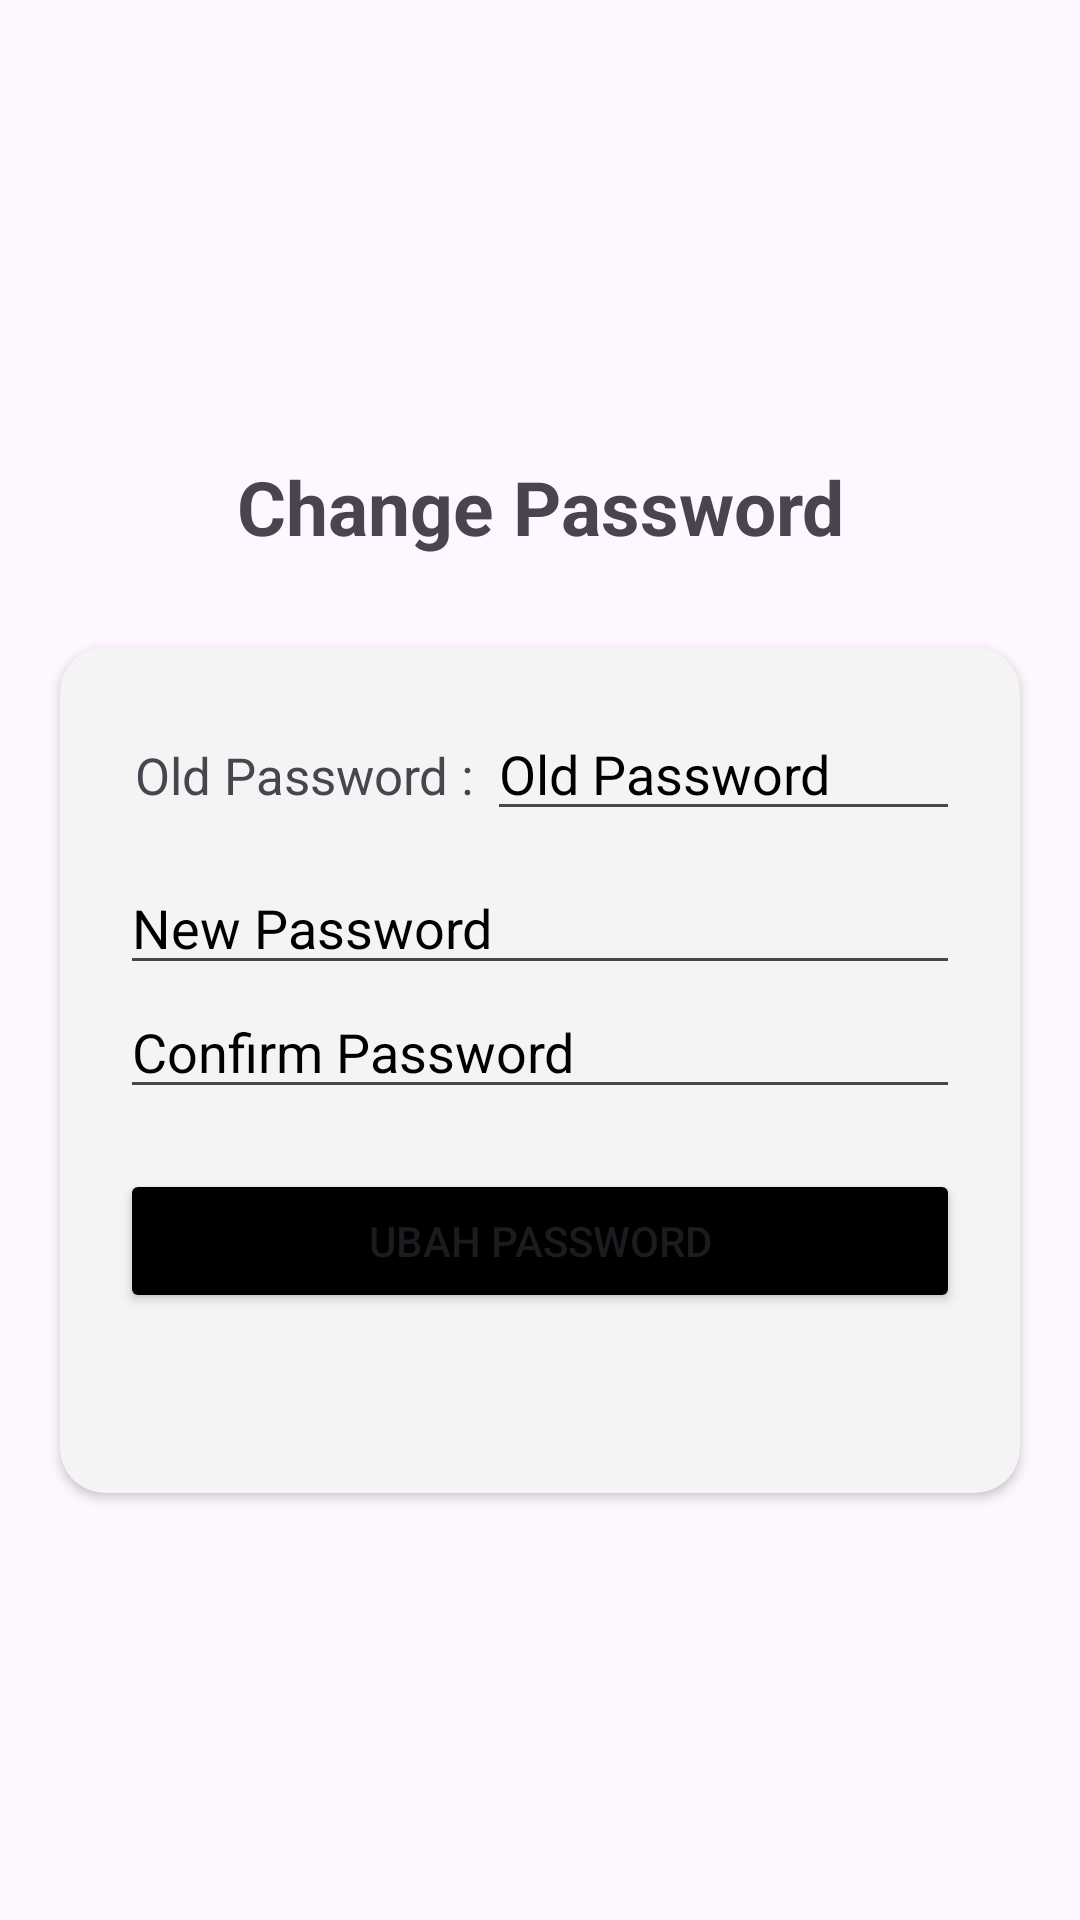

Write the Android layout XML for this screen, with the resource values it uses.
<!-- AndroidManifest.xml: application theme Theme.SistemInformasiAlumni -->
<!-- res/layout/activity_change_password.xml -->
<?xml version="1.0" encoding="utf-8"?>
<LinearLayout xmlns:android="http://schemas.android.com/apk/res/android"
    xmlns:app="http://schemas.android.com/apk/res-auto"
    xmlns:tools="http://schemas.android.com/tools"
    android:layout_width="match_parent"
    android:layout_height="match_parent"
    tools:context=".ChangePassword"
    android:orientation="vertical"
    android:gravity="center_vertical">

    <TextView
        android:layout_width="match_parent"
        android:layout_height="wrap_content"
        android:textSize="25dp"
        android:text="Change Password"
        android:gravity="center"
        android:textStyle="bold"
        android:layout_marginTop="30dp"
        android:layout_marginBottom="10dp"/>


    <androidx.cardview.widget.CardView
        android:layout_width="match_parent"
        android:layout_height="wrap_content"
        android:layout_margin="20dp"
        app:cardCornerRadius="15dp"
        android:backgroundTint="#F4F4F4"
        android:elevation="10dp">

        <ScrollView
            android:layout_width="match_parent"
            android:layout_height="match_parent">

            <LinearLayout
                android:layout_width="match_parent"
                android:layout_height="wrap_content"
                android:orientation="vertical"
                android:layout_margin="20dp">

                <LinearLayout
                    android:layout_width="match_parent"
                    android:layout_height="wrap_content"
                    android:orientation="horizontal">

                    <TextView
                        android:layout_width="wrap_content"
                        android:layout_height="wrap_content"
                        android:textSize="17dp"
                        android:layout_marginLeft="5dp"
                        android:text="Old Password : "
                        android:layout_marginBottom="10dp"/>

                    <com.google.android.material.textfield.TextInputEditText
                        android:id="@+id/etOld"
                        android:layout_width="match_parent"
                        android:layout_height="wrap_content"
                        android:hint="Old Password"
                        android:textColorHint="@color/black"
                        android:inputType="none"
                        android:focusable="false"
                        android:layout_marginBottom="10dp"
                        android:maxLength="12"/>

                </LinearLayout>

                <com.google.android.material.textfield.TextInputEditText
                    android:id="@+id/etNew"
                    android:layout_width="match_parent"
                    android:layout_height="wrap_content"
                    android:hint="New Password"
                    android:textColorHint="@color/black"
                    android:inputType="text"
                    android:maxLength="6"/>

                <com.google.android.material.textfield.TextInputEditText
                    android:id="@+id/etConfirm"
                    android:layout_width="match_parent"
                    android:layout_height="wrap_content"
                    android:hint="Confirm Password"
                    android:textColorHint="@color/black"
                    android:inputType="text"
                    android:maxLength="6"/>

                <Button
                    android:id="@+id/btnChange"
                    android:layout_width="match_parent"
                    android:layout_height="wrap_content"
                    android:text="UBAH PASSWORD"
                    android:backgroundTint="@color/black"
                    android:layout_marginBottom="40dp"
                    android:layout_marginTop="20dp"/>

            </LinearLayout>

        </ScrollView>

    </androidx.cardview.widget.CardView>

</LinearLayout>
<!-- resources referenced by this layout -->
<resources>
  <color name="black">#FF000000</color>
  <style name="Theme.SistemInformasiAlumni" parent="Base.Theme.SistemInformasiAlumni" />
  <style name="Base.Theme.SistemInformasiAlumni" parent="Theme.Material3.DayNight.NoActionBar">
          
          <item name="colorPrimary">@color/black</item>
  
      </style>
</resources>
